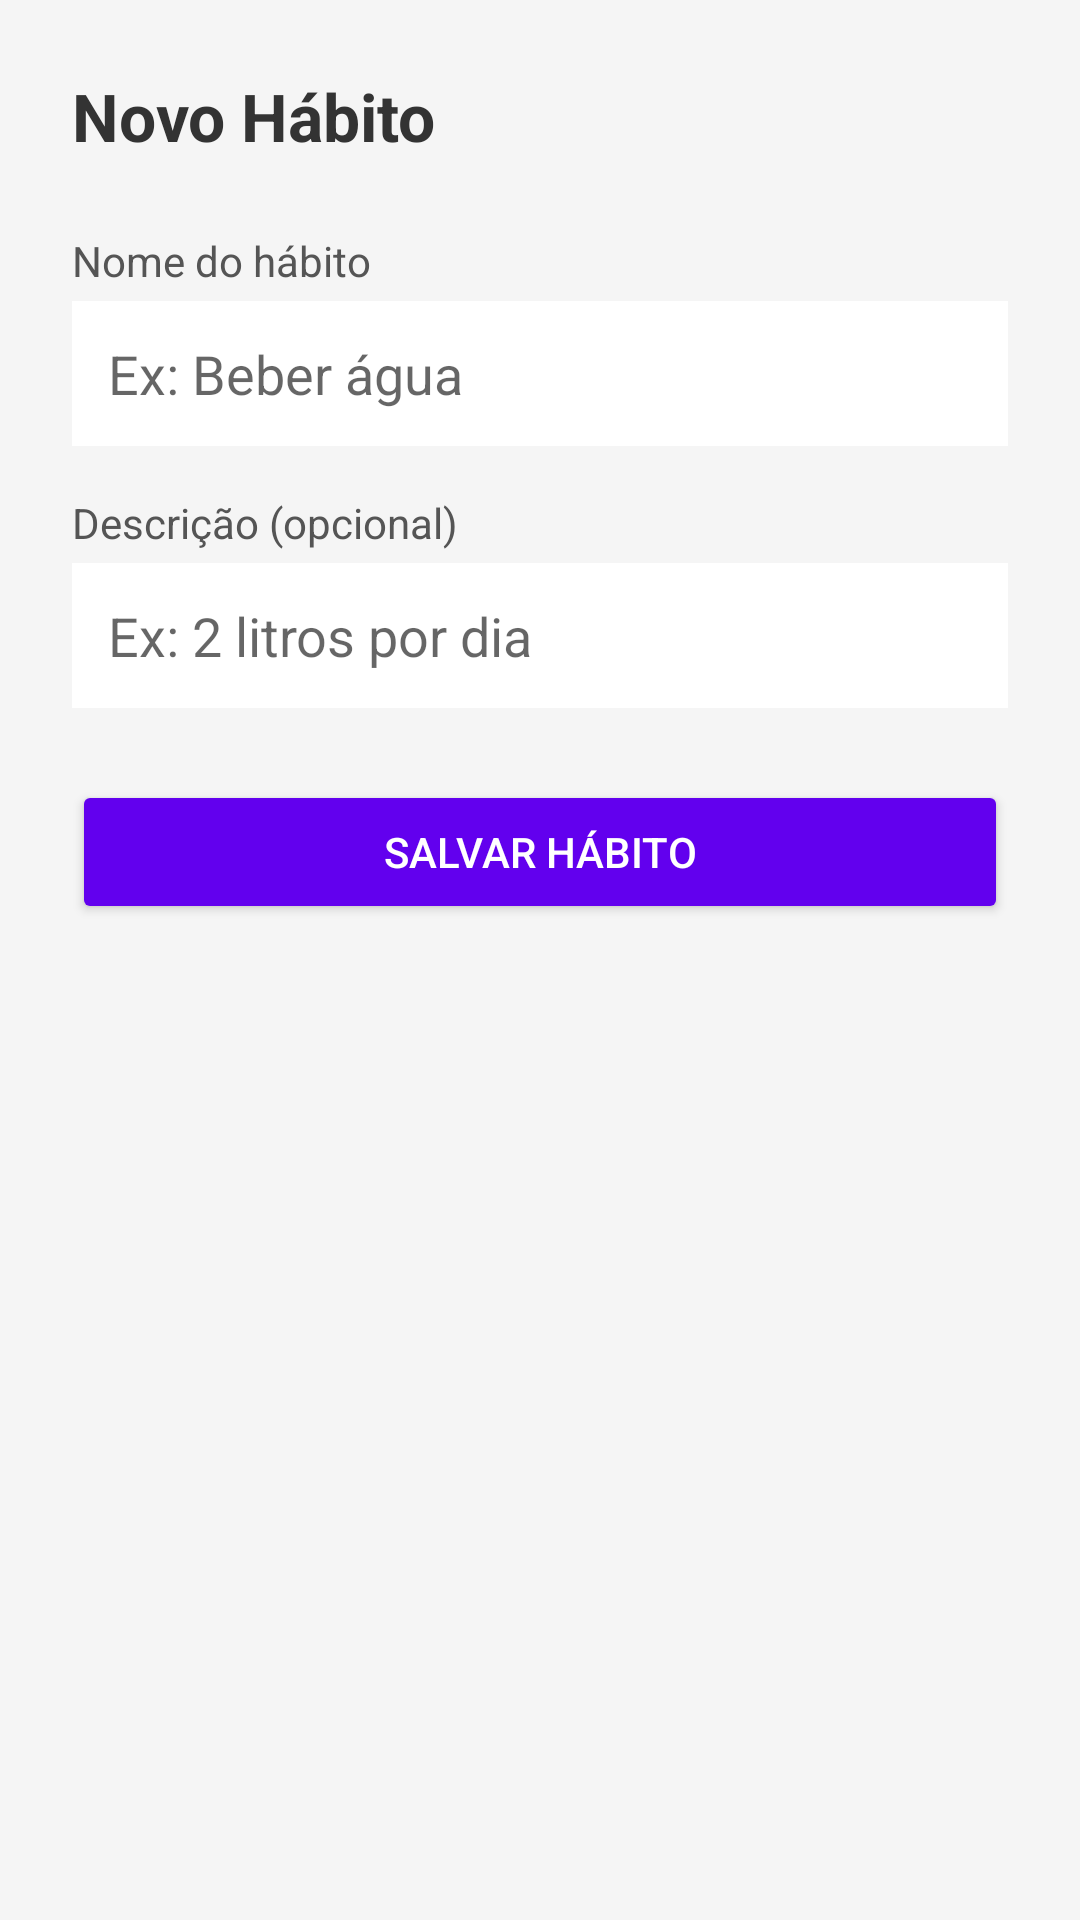

Write the Android layout XML for this screen, with the resource values it uses.
<!-- AndroidManifest.xml: application theme Theme.HabitPlanner -->
<!-- res/layout/fragment_add_habit.xml -->
<?xml version="1.0" encoding="utf-8"?>
<LinearLayout xmlns:android="http://schemas.android.com/apk/res/android"
    android:layout_width="match_parent"
    android:layout_height="match_parent"
    android:orientation="vertical"
    android:padding="24dp"
    android:background="#F5F5F5">

    <TextView
        android:layout_width="wrap_content"
        android:layout_height="wrap_content"
        android:text="Novo Hábito"
        android:textSize="22sp"
        android:textStyle="bold"
        android:textColor="#333333"
        android:layout_marginBottom="24dp" />

    <TextView
        android:layout_width="wrap_content"
        android:layout_height="wrap_content"
        android:text="Nome do hábito"
        android:textColor="#555555"
        android:layout_marginBottom="4dp" />

    <EditText
        android:id="@+id/editNome"
        android:layout_width="match_parent"
        android:layout_height="wrap_content"
        android:hint="Ex: Beber água"
        android:background="@android:color/white"
        android:padding="12dp"
        android:layout_marginBottom="16dp" />

    <TextView
        android:layout_width="wrap_content"
        android:layout_height="wrap_content"
        android:text="Descrição (opcional)"
        android:textColor="#555555"
        android:layout_marginBottom="4dp" />

    <EditText
        android:id="@+id/editDescricao"
        android:layout_width="match_parent"
        android:layout_height="wrap_content"
        android:hint="Ex: 2 litros por dia"
        android:background="@android:color/white"
        android:padding="12dp"
        android:layout_marginBottom="24dp" />

    <Button
        android:id="@+id/btnSalvar"
        android:layout_width="match_parent"
        android:layout_height="wrap_content"
        android:text="Salvar Hábito"
        android:backgroundTint="#6200EE"
        android:textColor="@android:color/white" />

</LinearLayout>
<!-- resources referenced by this layout -->
<resources>
  <style name="Theme.HabitPlanner" parent="Theme.MaterialComponents.DayNight.DarkActionBar">
          <item name="colorPrimary">#6200EE</item>
          <item name="colorPrimaryVariant">#3700B3</item>
          <item name="colorOnPrimary">#FFFFFF</item>
          <item name="colorSecondary">#03DAC5</item>
          <item name="colorSecondaryVariant">#018786</item>
          <item name="colorOnSecondary">#000000</item>
          <item name="android:statusBarColor">?attr/colorPrimaryVariant</item>
      </style>
</resources>
